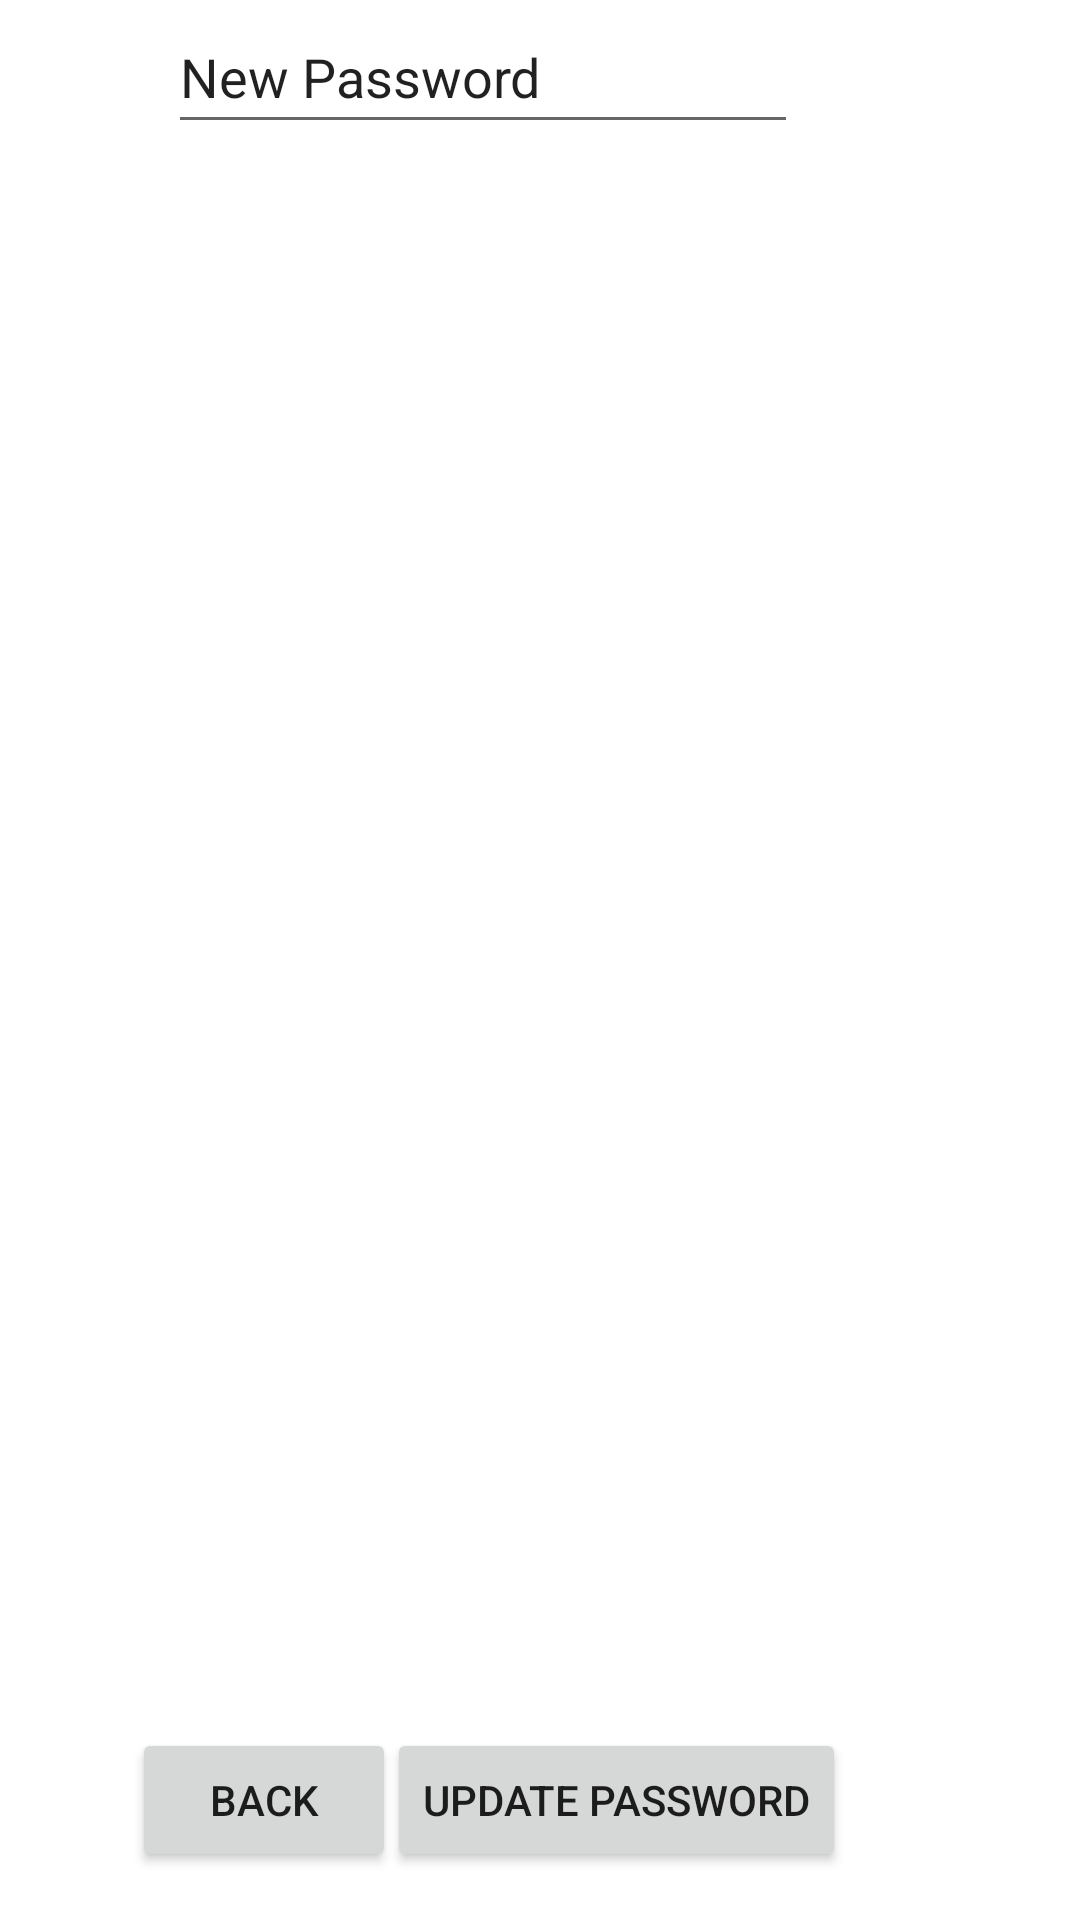

Write the Android layout XML for this screen, with the resource values it uses.
<!-- AndroidManifest.xml: application theme Theme.CSIT314 -->
<!-- res/layout/activity_changepassword.xml -->
<?xml version="1.0" encoding="utf-8"?>
<androidx.constraintlayout.widget.ConstraintLayout xmlns:android="http://schemas.android.com/apk/res/android"
    xmlns:app="http://schemas.android.com/apk/res-auto"
    xmlns:tools="http://schemas.android.com/tools"
    android:layout_width="match_parent"
    android:layout_height="match_parent"
    tools:context=".useradminview.UserAdminSearchActivity">

    <EditText
        android:id="@+id/UserAdminSearchEmailText"
        android:layout_width="wrap_content"
        android:layout_height="wrap_content"
        android:layout_marginStart="56dp"
        android:ems="10"
        android:inputType="textPersonName"
        android:minHeight="48dp"
        android:text="New Password"
        app:layout_constraintStart_toStartOf="parent"
        tools:layout_editor_absoluteY="152dp" />

    <TextView
        android:id="@+id/textViewChangepasswordUserID"
        android:layout_width="wrap_content"
        android:layout_height="wrap_content"
        android:layout_marginStart="56dp"
        android:text="Enter New Password"
        app:layout_constraintBottom_toTopOf="@+id/UserAdminSearchEmailText"
        app:layout_constraintStart_toStartOf="parent" />

    <Button
        android:id="@+id/PasswordBackButton"
        android:layout_width="wrap_content"
        android:layout_height="wrap_content"
        android:layout_marginStart="44dp"
        android:layout_marginBottom="16dp"
        android:text="back"
        app:layout_constraintBottom_toBottomOf="parent"
        app:layout_constraintStart_toStartOf="parent" />

    <Button
        android:id="@+id/PasswordUpdateButton"
        android:layout_width="wrap_content"
        android:layout_height="wrap_content"
        android:layout_marginEnd="78dp"
        android:layout_marginBottom="16dp"
        android:text="Update Password"
        app:layout_constraintBottom_toBottomOf="parent"
        app:layout_constraintEnd_toEndOf="parent" />

</androidx.constraintlayout.widget.ConstraintLayout>
<!-- resources referenced by this layout -->
<resources>
  <style name="Theme.CSIT314" parent="Theme.MaterialComponents.DayNight.DarkActionBar">
          
          <item name="colorPrimary">@color/purple_500</item>
          <item name="colorPrimaryVariant">@color/purple_700</item>
          <item name="colorOnPrimary">@color/white</item>
          
          <item name="colorSecondary">@color/teal_200</item>
          <item name="colorSecondaryVariant">@color/teal_700</item>
          <item name="colorOnSecondary">@color/black</item>
          
          <item name="android:statusBarColor" tools:targetApi="l">?attr/colorPrimaryVariant</item>
          
      </style>
  <!-- not gathered from this repository: default colours our renderer supplied (Android Studio template values) -->
  <color name="purple_500">#FF6200EE</color>
  <color name="purple_700">#FF3700B3</color>
  <color name="teal_200">#FF03DAC5</color>
  <color name="teal_700">#FF018786</color>
  <color name="black">#FF000000</color>
  <color name="white">#FFFFFFFF</color>
</resources>
